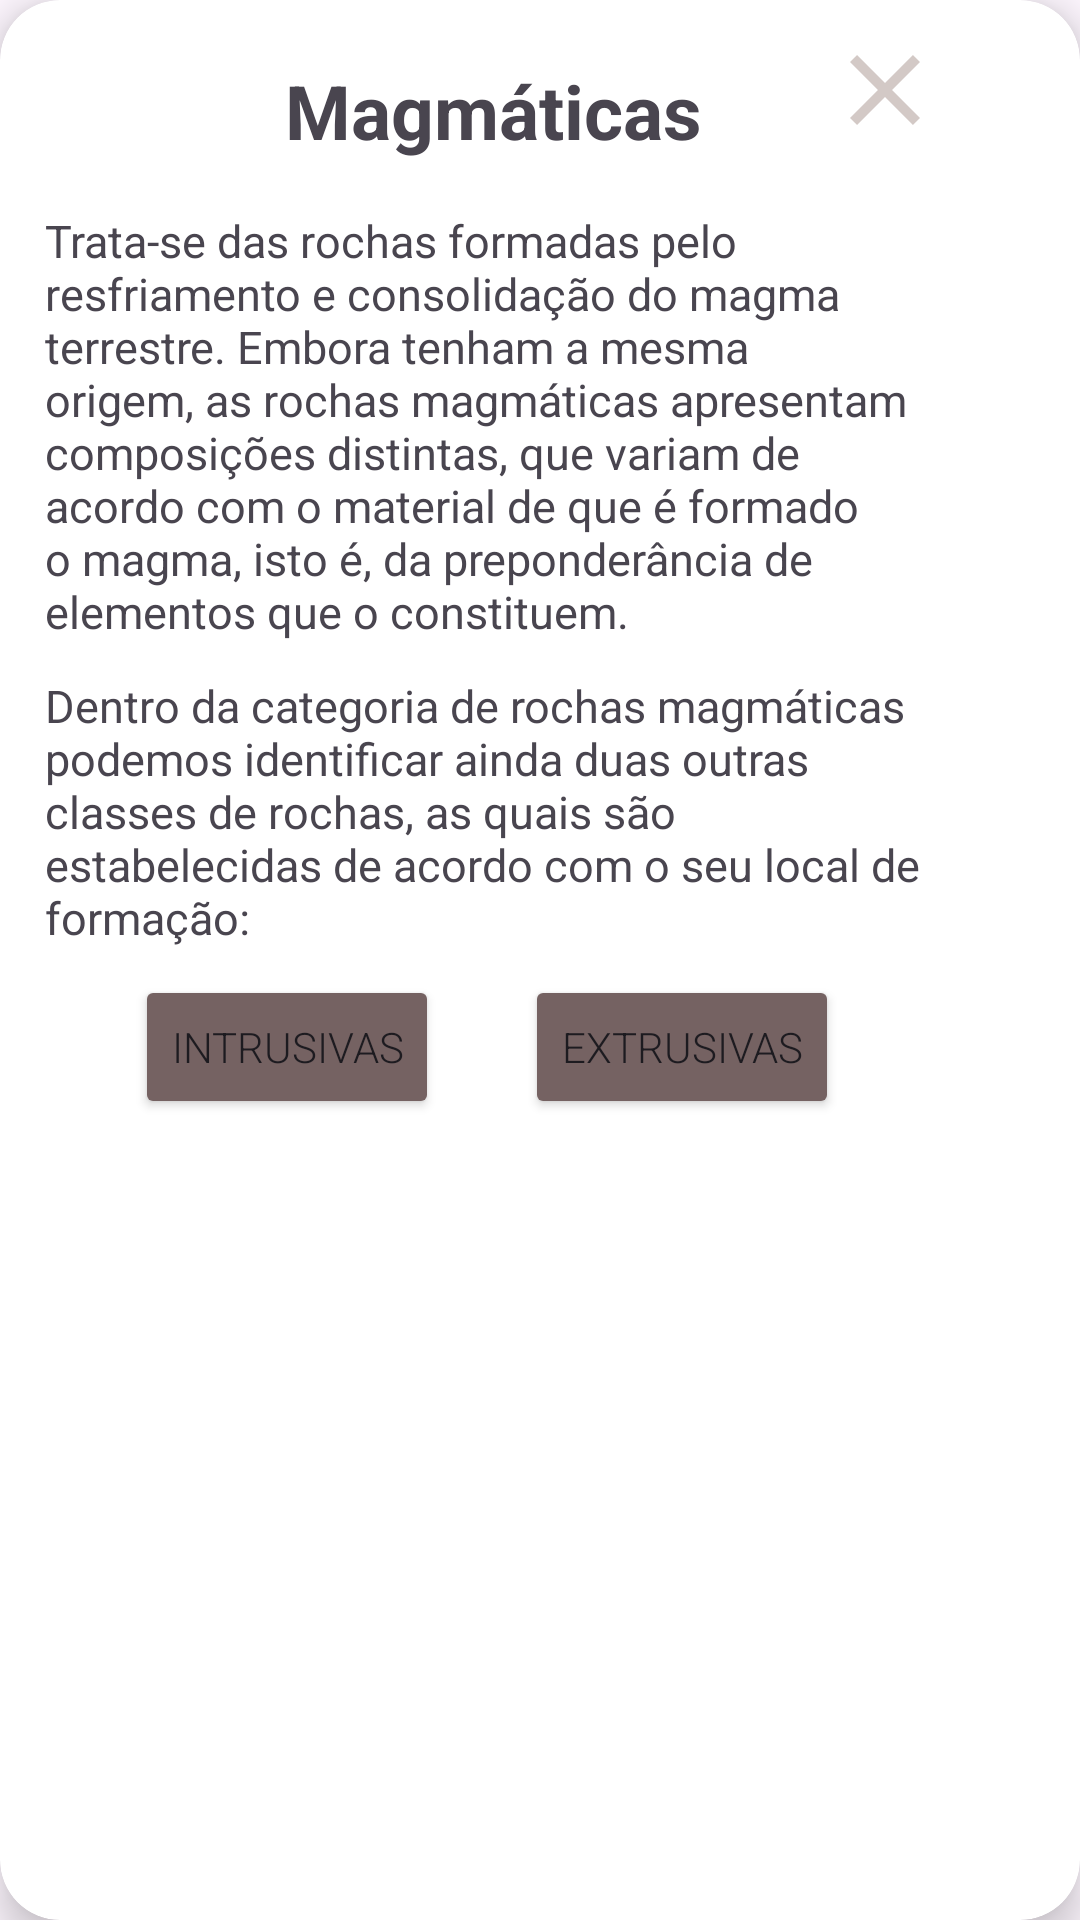

Here is an Android app screen rendered from its layout file. Give the layout XML and the strings, colors and styles it references.
<!-- AndroidManifest.xml: application theme Theme.GeoWiki2 -->
<!-- res/layout/dialog_info_mag.xml -->
<?xml version="1.0" encoding="utf-8"?>
<androidx.constraintlayout.widget.ConstraintLayout
    xmlns:android="http://schemas.android.com/apk/res/android"
    xmlns:app="http://schemas.android.com/apk/res-auto"
    android:id="@+id/dialog_info_mag"
    android:layout_width="wrap_content"
    android:layout_height="wrap_content"
    >

    <androidx.cardview.widget.CardView
        android:layout_width="match_parent"
        android:layout_height="match_parent"

        app:cardBackgroundColor="@color/white"
        app:cardCornerRadius="20dp"
        app:cardElevation="8dp"

        app:layout_constraintBottom_toBottomOf="parent"
        app:layout_constraintEnd_toEndOf="parent"
        app:layout_constraintStart_toStartOf="parent"
        app:layout_constraintTop_toTopOf="parent" >

    <TextView
        android:layout_width="wrap_content"
        android:layout_height="wrap_content"
        android:text="Magmáticas"
        android:textSize="25dp"
        android:textStyle="bold"

        android:layout_marginTop="20dp"
        android:layout_marginStart="95dp"
        />
        <TextView
            android:layout_width="300dp"
            android:layout_height="wrap_content"
            android:text="Trata-se das rochas formadas pelo resfriamento e consolidação do magma terrestre. Embora tenham a mesma origem, as rochas magmáticas apresentam composições distintas, que variam de acordo com o material de que é formado o magma, isto é, da preponderância de elementos que o constituem."
            android:layout_marginTop="70dp"
            android:layout_marginStart="15dp"
            android:layout_marginBottom="20dp"
            android:layout_marginEnd="20dp"
            android:textSize="15dp"
            />

        <TextView
            android:layout_width="300dp"
            android:layout_height="wrap_content"
            android:text="Dentro da categoria de rochas magmáticas podemos identificar ainda duas outras classes de rochas, as quais são estabelecidas de acordo com o seu local de formação:"
            android:layout_marginTop="225dp"
            android:layout_marginStart="15dp"
            android:layout_marginBottom="20dp"
            android:layout_marginEnd="20dp"
            android:textSize="15dp"
            />

        <Button
            android:id="@+id/intrusivasButton"
            android:layout_width="wrap_content"
            android:layout_height="wrap_content"
            android:text="Intrusivas"
            android:fontFamily="sans-serif-light"
            android:backgroundTint="@color/marromescuro"
            android:layout_marginTop="325dp"
            android:layout_marginStart="45dp"
            android:layout_marginBottom="20dp"
            />

        <Button
            android:id="@+id/extrusivasButton"
            android:layout_width="wrap_content"
            android:layout_height="wrap_content"
            android:text="Extrusivas"
            android:fontFamily="sans-serif-light"
            android:backgroundTint="@color/marromescuro"
            android:layout_marginTop="325dp"
            android:layout_marginStart="175dp"
            android:layout_marginBottom="20dp"
            />

        <Button
            android:id="@+id/fecharMagButton"
            android:layout_width="40dp"
            android:layout_height="40dp"
            android:backgroundTint="@color/marromclarinho"
            android:background="@drawable/ic_fechar"

            android:layout_marginStart="275dp"
            android:layout_marginTop="10dp"
            />

    </androidx.cardview.widget.CardView>

</androidx.constraintlayout.widget.ConstraintLayout>
<!-- resources referenced by this layout -->
<resources>
  <color name="marromclarinho">#d3c9c6</color>
  <color name="marromescuro">#756262</color>
  <color name="white">#FFFFFFFF</color>
  <!-- drawable ic_fechar (drawable) -->
  <vector xmlns:android="http://schemas.android.com/apk/res/android" android:height="24dp" android:tint="#756262" android:viewportHeight="24" android:viewportWidth="24" android:width="24dp">
        
      <path android:fillColor="@android:color/white" android:pathData="M19,6.41L17.59,5 12,10.59 6.41,5 5,6.41 10.59,12 5,17.59 6.41,19 12,13.41 17.59,19 19,17.59 13.41,12z"/>
      
  </vector>
  <style name="Theme.GeoWiki2" parent="Base.Theme.GeoWiki2" />
  <style name="Base.Theme.GeoWiki2" parent="Theme.Material3.DayNight.NoActionBar">
          
          
      </style>
</resources>
